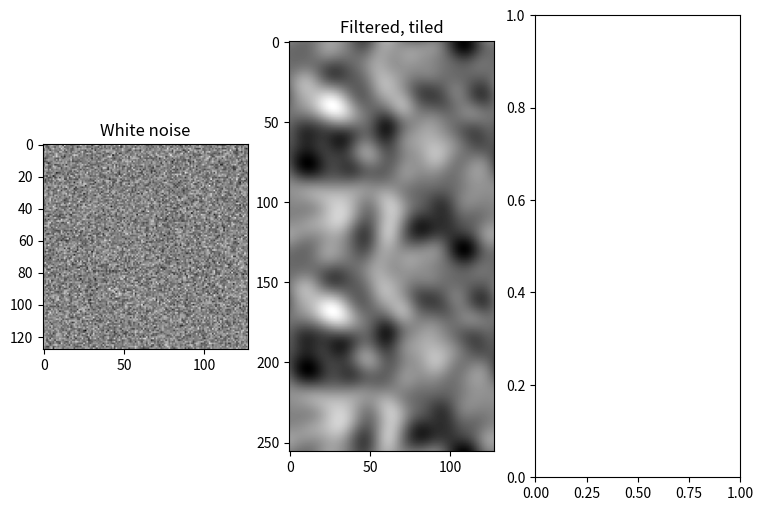

This chart was generated by the following Python code:
import numpy as np
import matplotlib.pyplot as plt
from scipy.ndimage import gaussian_filter

rng = np.random.default_rng()

# shape = (1024, )
# shape = (512, 512)
shape = (128, 128, 128)

white = rng.normal(size=shape)
if len(shape) == 1:
    fig, ax = plt.subplots(3, 1, sharex='col',
                           num='LPF noise comparison',
                           figsize=(9, 6))
else:
    fig, ax = plt.subplots(1, 3,
                           num='LPF noise comparison',
                           figsize=(9, 6))

if white.ndim == 1:
    # Plot the curve
    ax[0].plot(white)
elif white.ndim == 2:
    # Plot a heatmap
    ax[0].imshow(white, cmap='gray')
elif white.ndim == 3:
    # Plot a heatmap of the first slice
    ax[0].imshow(white[0], cmap='gray')
ax[0].set_title('White noise')

filtered = gaussian_filter(white, 7, mode='wrap')

del white


# Plot it tiled next to itself
tiled = np.hstack((filtered, filtered))

if tiled.ndim == 1:
    ax[1].plot(tiled)
elif tiled.ndim == 2:
    ax[1].imshow(tiled, cmap='gray')
elif tiled.ndim == 3:
    ax[1].imshow(tiled[0], cmap='gray')
ax[1].set_title('Filtered, tiled')

del tiled

vmin = filtered.min()
vmax = filtered.max()
if filtered.ndim == 3:
    for n, slice in enumerate(filtered):
        plt.imsave(f'slice {n:03d}.png', filtered[n], vmin=vmin, vmax=vmax,
                   cmap='gray')
